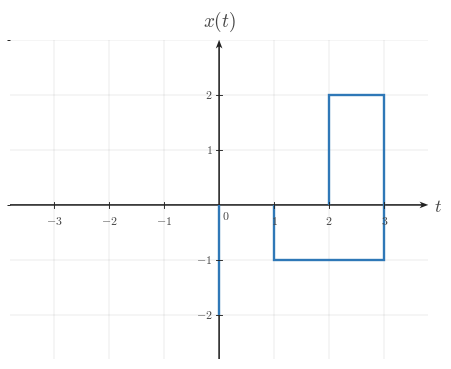

Python code for this plot: (Note: this script raises an exception after producing the figure.)

from __future__ import annotations

from pathlib import Path

import matplotlib as mpl
import matplotlib.pyplot as plt
import numpy as np
from matplotlib.ticker import MultipleLocator

BACKGROUND_COLOR = "white"
CANONICAL_DPI = 300
PX_PER_DATA_UNIT = 150
MARGIN_LEFT_PX = 115
MARGIN_RIGHT_PX = 120
MARGIN_BOTTOM_PX = 95
MARGIN_TOP_PX = 110

def configure_matplotlib():
    mpl.rcParams.update(
        {
            "mathtext.fontset": "cm",
            "font.family": "serif",
            "figure.facecolor": BACKGROUND_COLOR,
            "axes.facecolor": BACKGROUND_COLOR,
            "savefig.facecolor": BACKGROUND_COLOR,
            "axes.grid": False,
        }
    )

configure_matplotlib()

def px_to_pt(px):
    return px * 72 / CANONICAL_DPI

def px_to_data(px):
    return px / PX_PER_DATA_UNIT

SIGNAL_COLOR = "#2f78b7"
AXIS_COLOR = "#222222"
LABEL_COLOR = "#444444"
TICK_LABEL_COLOR = "#444444"
GRID_COLOR = "#000000"

SIGNAL_LW = px_to_pt(7.1)
AXIS_LW = px_to_pt(4.3)
TICK_LW = px_to_pt(2.7)
GRID_LW = px_to_pt(1.3)

TICK_LABEL_SIZE = px_to_pt(35.6)
AXIS_LABEL_SIZE = px_to_pt(53.3)
TOP_LABEL_SIZE = px_to_pt(57.8)
ANNOTATION_SIZE = px_to_pt(33.3)

TICK_HALF_LEN = px_to_data(8.25)
X_TICK_LABEL_Y = -px_to_data(24)
Y_TICK_LABEL_X = px_to_data(18)
ORIGIN_LABEL_X = px_to_data(9)
ORIGIN_LABEL_Y = -px_to_data(12)
X_AXIS_LABEL_X_PAD = px_to_data(15)
X_AXIS_LABEL_Y = -px_to_data(4.5)
Y_AXIS_LABEL_Y_PAD = px_to_data(18)

AXIS_ARROW_SHAFT_WIDTH_DATA = px_to_data(4.3)

AXIS_ARROW_KW = dict(
    angles="xy",
    scale_units="xy",
    scale=1,
    units="xy",
    width=AXIS_ARROW_SHAFT_WIDTH_DATA,
    headwidth=4.2,
    headlength=5.5,
    headaxislength=4.3,
    color=AXIS_COLOR,
    pivot="tail",
    clip_on=False,
)

def make_ct_signal_figure(xlim, ylim, *, dpi=CANONICAL_DPI):
    x_range = xlim[1] - xlim[0]
    y_range = ylim[1] - ylim[0]
    axes_w_px = x_range * PX_PER_DATA_UNIT
    axes_h_px = y_range * PX_PER_DATA_UNIT
    fig_w_px = MARGIN_LEFT_PX + axes_w_px + MARGIN_RIGHT_PX
    fig_h_px = MARGIN_BOTTOM_PX + axes_h_px + MARGIN_TOP_PX
    fig, ax = plt.subplots(
        figsize=(fig_w_px / dpi, fig_h_px / dpi),
        dpi=dpi,
        facecolor=BACKGROUND_COLOR,
        constrained_layout=True,
    )
    return fig, ax

def make_two_panel_ct_signal_figure(xlim, ylim, *, gap_px=46, dpi=CANONICAL_DPI):
    x_range = xlim[1] - xlim[0]
    y_range = ylim[1] - ylim[0]
    axes_w_px = x_range * PX_PER_DATA_UNIT
    axes_h_px = y_range * PX_PER_DATA_UNIT
    fig_w_px = MARGIN_LEFT_PX + 2 * axes_w_px + gap_px + MARGIN_RIGHT_PX
    fig_h_px = MARGIN_BOTTOM_PX + axes_h_px + MARGIN_TOP_PX
    fig, axes = plt.subplots(
        1,
        2,
        figsize=(fig_w_px / dpi, fig_h_px / dpi),
        dpi=dpi,
        facecolor=BACKGROUND_COLOR,
        constrained_layout=True,
    )
    return fig, axes

def math_label(value):
    if isinstance(value, str):
        return value
    numeric = float(value)
    rounded = round(numeric)
    if np.isclose(numeric, rounded):
        return rf"${int(rounded)}$"
    return rf"${numeric:g}$"

def setup_ct_signal_axes(
    ax,
    *,
    xlim,
    ylim,
    xticks,
    yticks,
    x_axis_label=r"$t$",
    y_axis_label=r"$x(t)$",
    show_grid=True,
    show_origin=True,
    y_tick_label_side="left",
    x_minor_grid_step=1,
    y_minor_grid_step=1,
    equal_aspect=True,
):
    ax.set_xlim(*xlim)
    ax.set_ylim(*ylim)
    if equal_aspect:
        ax.set_aspect("equal", adjustable="box")
    ax.set_xticks(xticks)
    ax.set_yticks(yticks)
    ax.xaxis.set_minor_locator(MultipleLocator(x_minor_grid_step))
    ax.yaxis.set_minor_locator(MultipleLocator(y_minor_grid_step))
    if show_grid:
        ax.grid(True, which="both", linewidth=GRID_LW, alpha=0.18, color=GRID_COLOR)
        ax.set_axisbelow(True)
    for spine in ax.spines.values():
        spine.set_visible(False)
    ax.tick_params(left=False, bottom=False, labelleft=False, labelbottom=False)
    x_axis_start, x_axis_end = xlim
    y_axis_start, y_axis_end = ylim
    ax.quiver(x_axis_start, 0, x_axis_end - x_axis_start, 0, **AXIS_ARROW_KW)
    ax.quiver(0, y_axis_start, 0, y_axis_end - y_axis_start, **AXIS_ARROW_KW)
    for t in xticks:
        if abs(t) < 1e-12:
            continue
        ax.plot([t, t], [-TICK_HALF_LEN, TICK_HALF_LEN], color=AXIS_COLOR, lw=TICK_LW, zorder=5)
        ax.text(
            t,
            X_TICK_LABEL_Y,
            math_label(t),
            fontsize=TICK_LABEL_SIZE,
            ha="center",
            va="top",
            color=TICK_LABEL_COLOR,
            zorder=6,
        )
    for y in yticks:
        if abs(y) < 1e-12:
            continue
        ax.plot([-TICK_HALF_LEN, TICK_HALF_LEN], [y, y], color=AXIS_COLOR, lw=TICK_LW, zorder=5)
        if y_tick_label_side == "right":
            ax.text(
                Y_TICK_LABEL_X,
                y,
                math_label(y),
                fontsize=TICK_LABEL_SIZE,
                ha="left",
                va="center",
                color=TICK_LABEL_COLOR,
                zorder=6,
            )
        else:
            ax.text(
                -Y_TICK_LABEL_X,
                y,
                math_label(y),
                fontsize=TICK_LABEL_SIZE,
                ha="right",
                va="center",
                color=TICK_LABEL_COLOR,
                zorder=6,
            )
    if show_origin:
        ax.text(
            ORIGIN_LABEL_X,
            ORIGIN_LABEL_Y,
            r"$0$",
            fontsize=TICK_LABEL_SIZE,
            ha="left",
            va="top",
            color=TICK_LABEL_COLOR,
            zorder=6,
        )
    if x_axis_label is not None:
        ax.text(
            x_axis_end + X_AXIS_LABEL_X_PAD,
            X_AXIS_LABEL_Y,
            x_axis_label,
            fontsize=AXIS_LABEL_SIZE,
            ha="left",
            va="center",
            color=LABEL_COLOR,
            clip_on=False,
        )
    if y_axis_label is not None:
        ax.text(
            0,
            y_axis_end + Y_AXIS_LABEL_Y_PAD,
            y_axis_label,
            fontsize=TOP_LABEL_SIZE,
            ha="center",
            va="bottom",
            color=LABEL_COLOR,
            clip_on=False,
        )

def draw_spike(ax, t, height, *, base=0.0):
    ax.plot(
        [t, t],
        [base, height],
        color=SIGNAL_COLOR,
        linewidth=SIGNAL_LW,
        solid_capstyle="butt",
        solid_joinstyle="miter",
        zorder=4,
    )

def draw_pulse(ax, start, end, height, *, base=0.0):
    ax.plot(
        [start, start, end, end],
        [base, height, height, base],
        color=SIGNAL_COLOR,
        linewidth=SIGNAL_LW,
        solid_capstyle="butt",
        solid_joinstyle="miter",
        zorder=4,
    )

def draw_segment(ax, points):
    pts = np.asarray(points, dtype=float)
    ax.plot(
        pts[:, 0],
        pts[:, 1],
        color=SIGNAL_COLOR,
        linewidth=SIGNAL_LW,
        solid_capstyle="butt",
        solid_joinstyle="miter",
        zorder=4,
    )

def draw_component(ax, component):
    kind = component["kind"]
    if kind == "spike":
        draw_spike(ax, component["t"], component["height"], base=component.get("base", 0.0))
    elif kind == "pulse":
        draw_pulse(ax, component["start"], component["end"], component["height"], base=component.get("base", 0.0))
    elif kind == "segment":
        draw_segment(ax, component["points"])
    else:
        raise ValueError(f"Unknown component kind: {kind}")

def draw_components(ax, components):
    for component in components:
        draw_component(ax, component)

def draw_texts(ax, texts):
    for text in texts:
        ax.text(
            text["x"],
            text["y"],
            text["text"],
            fontsize=text.get("fontsize", ANNOTATION_SIZE),
            ha=text.get("ha", "center"),
            va=text.get("va", "bottom"),
            color=text.get("color", LABEL_COLOR),
            clip_on=text.get("clip_on", False),
            zorder=text.get("zorder", 7),
        )

def save_figure(fig, output_path, *, dpi=CANONICAL_DPI):
    output_path = Path(output_path)
    output_path.parent.mkdir(parents=True, exist_ok=True)
    fig.savefig(
        output_path,
        dpi=dpi,
        facecolor=BACKGROUND_COLOR,
        bbox_inches="tight",
    )
    plt.close(fig)

def render(spec):
    layout = spec["layout"]
    if layout == "single":
        fig, ax = make_ct_signal_figure(spec["xlim"], spec["ylim"])
        setup_ct_signal_axes(
            ax,
            xlim=spec["xlim"],
            ylim=spec["ylim"],
            xticks=spec["xticks"],
            yticks=spec["yticks"],
            x_axis_label=spec.get("x_label", r"$t$"),
            y_axis_label=spec.get("y_label", r"$x(t)$"),
            show_grid=spec.get("show_grid", True),
            show_origin=spec.get("show_origin", True),
            y_tick_label_side=spec.get("y_tick_label_side", "left"),
            x_minor_grid_step=spec.get("x_minor_grid_step", 1),
            y_minor_grid_step=spec.get("y_minor_grid_step", 1),
            equal_aspect=spec.get("equal_aspect", True),
        )
        draw_components(ax, spec.get("components", []))
        draw_texts(ax, spec.get("texts", []))
    elif layout == "two-panel":
        fig, axes = make_two_panel_ct_signal_figure(spec["xlim"], spec["ylim"], gap_px=spec.get("gap_px", 46))
        for ax, panel in zip(axes, (spec["left"], spec["right"])):
            setup_ct_signal_axes(
                ax,
                xlim=spec["xlim"],
                ylim=spec["ylim"],
                xticks=spec["xticks"],
                yticks=spec["yticks"],
                x_axis_label=panel.get("x_label", r"$t$"),
                y_axis_label=panel.get("y_label", r"$x(t)$"),
                show_grid=spec.get("show_grid", True),
                show_origin=spec.get("show_origin", True),
                y_tick_label_side=panel.get("y_tick_label_side", spec.get("y_tick_label_side", "left")),
                x_minor_grid_step=spec.get("x_minor_grid_step", 1),
                y_minor_grid_step=spec.get("y_minor_grid_step", 1),
                equal_aspect=spec.get("equal_aspect", True),
            )
            draw_components(ax, panel.get("components", []))
            draw_texts(ax, panel.get("texts", []))
    else:
        raise ValueError(f"Unknown layout: {layout}")
    save_figure(fig, spec["output_path"])


SPEC = {'layout': 'single',
 'output_path': '/home/jake/Developer/MA/PIPELINE/Electrical-and-Computer-Engineering/2-Build-Lessons/4-Image-Generation/1-Outputs/Continuous-Time-Signal-Processing/3.3--time-reversal-and-combined-operations-Images/images/l002-s005-qg-q002-choice-d-q002-choice-d.png',
 'xlim': [-3.8, 3.8],
 'ylim': [-2.8, 3.0],
 'xticks': [-3, -2, -1, 0, 1, 2, 3],
 'yticks': [-2, -1, 1, 2],
 'components': [{'kind': 'spike', 't': 0, 'height': -2, 'base': 0.0},
                {'kind': 'pulse', 'start': 2, 'end': 3, 'height': 2, 'base': 0.0},
                {'kind': 'pulse', 'start': 1, 'end': 3, 'height': -1, 'base': 0.0}],
 'texts': [],
 'template': 'fixed-point-pulse-reflection-plot',
 'notes': ['one off-axis pulse left unreflected on the right side'],
 'y_label': '$x(t)$',
 'y_tick_label_side': 'left',
 'show_grid': True,
 'show_origin': True,
 'equal_aspect': True}

render(SPEC)
